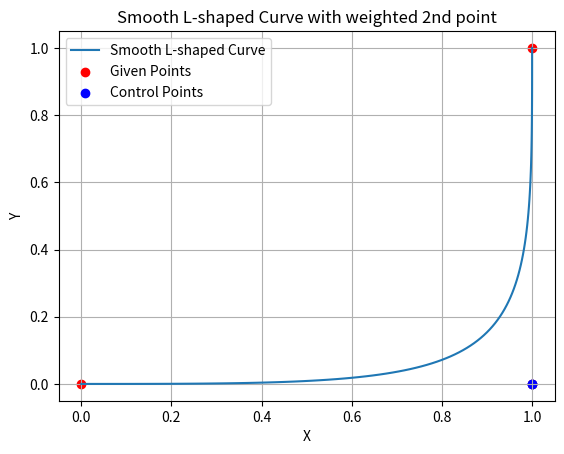

The script that saved this image:
import numpy as np
import matplotlib.pyplot as plt

# Define the points
point1 = np.array([0, 0])
point2 = np.array([1, 1])

# Calculate the third point on the line y = -x + 1
v = 0.5 # Adjust v within the range [-0.4, 0.4] as needed
point3_x = 0.5 + v
point3_y = -point3_x + 1
point3 = np.array([point3_x, point3_y])

# Calculate control points for cubic Bézier curve
control_point1 = point3


# Generate points along the curve (cubic Bézier curve)
t = np.linspace(0, 1, 100)
curve_x = 3 * (1 - t) ** 2 * t * control_point1[0] + 3 * (1 - t) * t ** 2 * control_point1[0] + t ** 3 * point2[0]
curve_y = (1 - t) ** 3 * point1[1] + 3 * (1 - t) ** 2 * t * control_point1[1] + 3 * (1 - t) * t ** 2 * control_point1[1] + t ** 3 * point2[1]

# Plot the curve
plt.plot(curve_x, curve_y, label='Smooth L-shaped Curve')
plt.scatter([point1[0], point3[0], point2[0]], [point1[1], point3[1], point2[1]], color='red', label='Given Points')
plt.scatter([control_point1[0], control_point1[0]], [control_point1[1], control_point1[1]], color='blue', label='Control Points')
plt.xlabel('X')
plt.ylabel('Y')
plt.title('Smooth L-shaped Curve with weighted 2nd point')
plt.legend()
plt.grid(True)
plt.show()